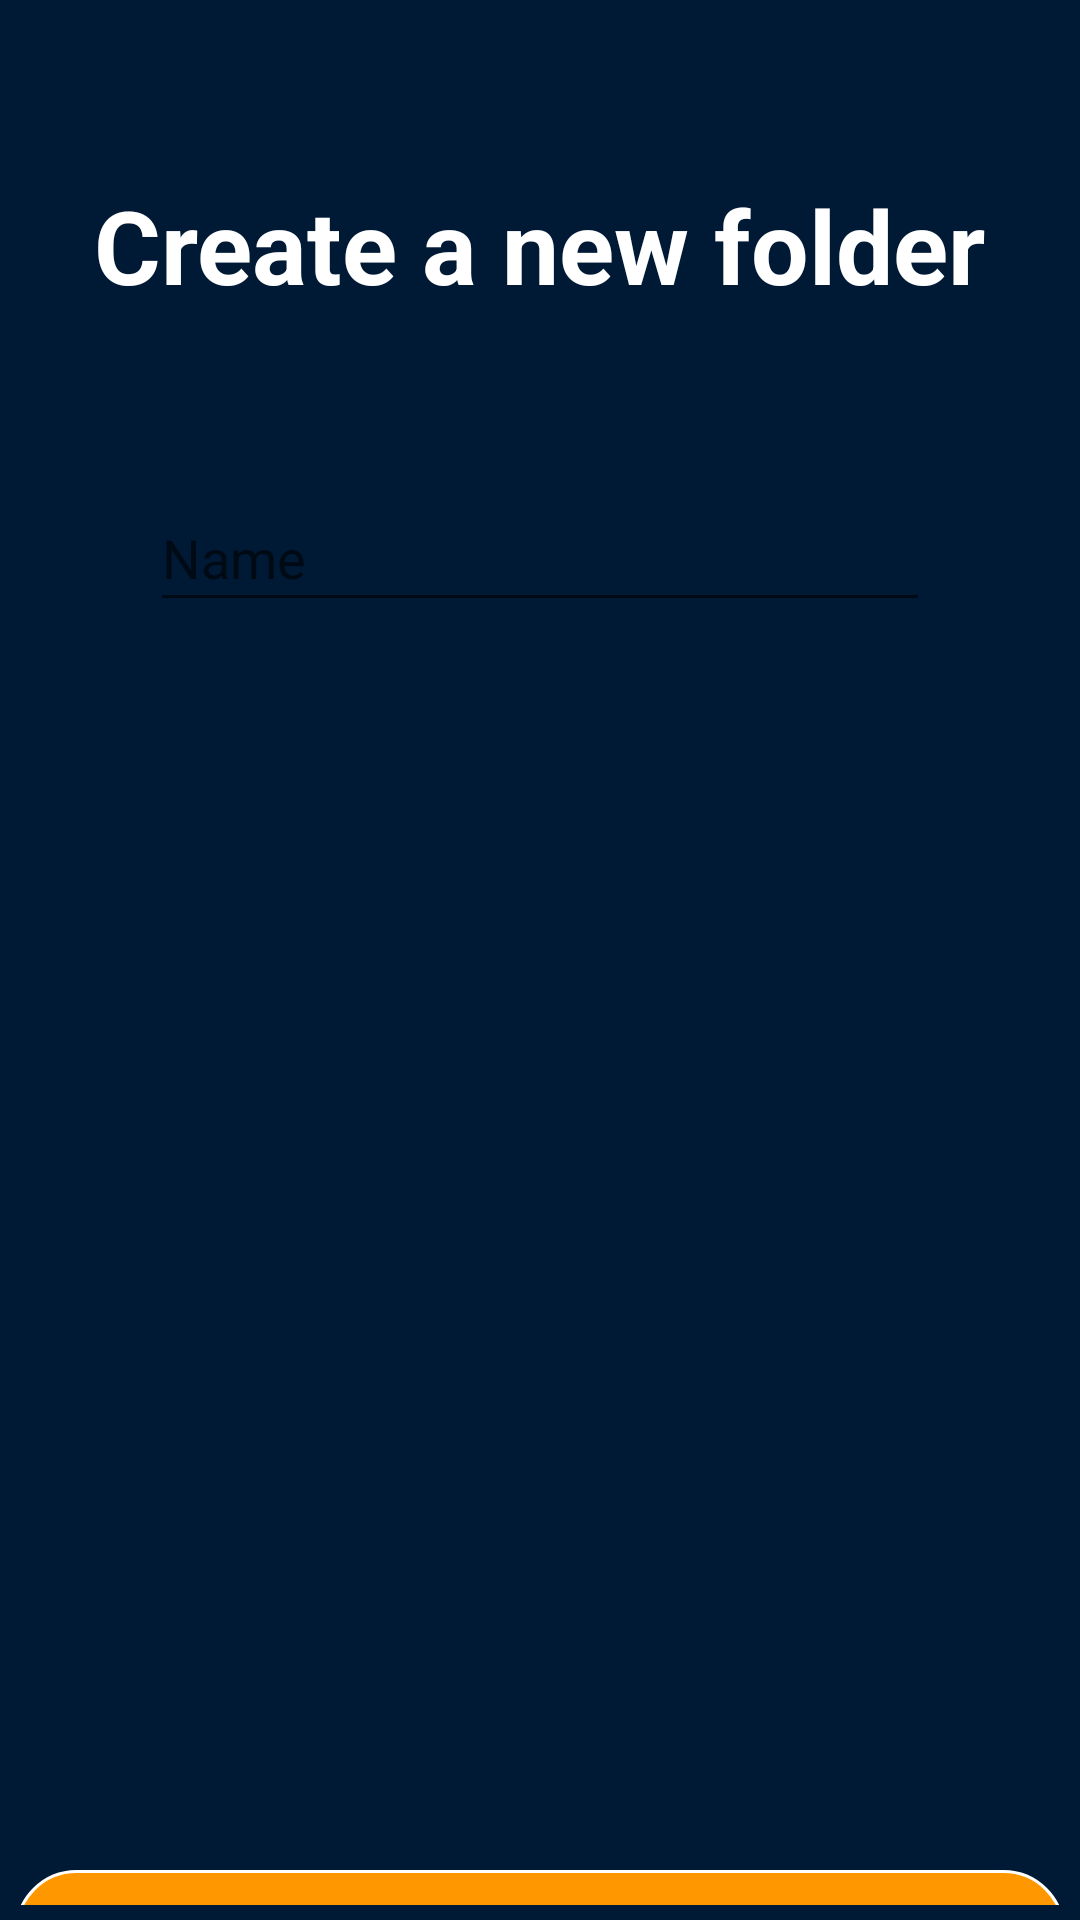

Layout XML and referenced resources for this Android screen:
<!-- AndroidManifest.xml: application theme Theme.CloudApp -->
<!-- res/layout/activity_new_folder.xml -->
<?xml version="1.0" encoding="utf-8"?>
<androidx.constraintlayout.widget.ConstraintLayout xmlns:android="http://schemas.android.com/apk/res/android"
    xmlns:app="http://schemas.android.com/apk/res-auto"
    xmlns:tools="http://schemas.android.com/tools"
    android:layout_width="match_parent"
    android:layout_height="match_parent"
    android:padding="5dp"
    android:background="#001935"
    tools:context=".otheractivities.NewFolderActivity">

    <TextView
        android:id="@+id/titleNewFolder"
        android:layout_width="wrap_content"
        android:layout_height="wrap_content"
        android:layout_marginTop="54dp"
        android:textColor="@color/white"
        android:text="Create a new folder"
        android:textAppearance="@style/TextAppearance.AppCompat.Body1"
        android:textSize="34sp"
        android:textStyle="bold"
        app:layout_constraintEnd_toEndOf="parent"
        app:layout_constraintStart_toStartOf="parent"
        app:layout_constraintTop_toTopOf="parent" />

    <EditText
        android:id="@+id/folderName"
        android:layout_width="260dp"
        android:layout_height="46dp"
        android:textColor="@color/white"
        android:layout_marginTop="57dp"
        android:ems="10"
        android:hint="Name"
        android:inputType="textPersonName"
        android:minHeight="48dp"
        app:layout_constraintEnd_toEndOf="parent"
        app:layout_constraintStart_toStartOf="parent"
        app:layout_constraintTop_toBottomOf="@+id/titleNewFolder" />

    <TextView
        android:id="@+id/supportText"
        android:layout_width="wrap_content"
        android:layout_height="wrap_content"
        android:layout_marginTop="26dp"
        android:textColor="#D11212"
        app:layout_constraintEnd_toEndOf="parent"
        app:layout_constraintStart_toStartOf="parent"
        app:layout_constraintTop_toBottomOf="@+id/folderName" />

    <TextView
        android:id="@+id/uploadFileBTN"
        android:layout_width="0dp"
        android:layout_height="wrap_content"
        android:layout_marginTop="416dp"
        android:gravity="center"
        android:textColor="@color/white"
        android:padding="10dp"
        android:foreground="?attr/selectableItemBackground"
        android:textSize="20dp"
        android:text="Create"
        android:background="@drawable/button_create_view"
        app:layout_constraintEnd_toEndOf="parent"
        app:layout_constraintStart_toStartOf="parent"
        app:layout_constraintTop_toBottomOf="@+id/folderName" />
</androidx.constraintlayout.widget.ConstraintLayout>
<!-- resources referenced by this layout -->
<resources>
  <color name="white">#FFFFFFFF</color>
  <!-- drawable button_create_view (drawable) -->
  <?xml version="1.0" encoding="utf-8"?>
  <shape xmlns:android="http://schemas.android.com/apk/res/android"
      android:shape="rectangle">
  
      <solid android:color="#FF9800"/>
      <corners android:radius="20dp"/>
      <stroke android:color="#ffff" android:width="1dp"/>
  </shape>
  <style name="Theme.CloudApp" parent="Theme.MaterialComponents.DayNight.DarkActionBar">
          
          <item name="colorPrimary">@color/purple_500</item>
          <item name="colorPrimaryVariant">@color/purple_700</item>
          <item name="colorOnPrimary">@color/white</item>
          
          <item name="colorSecondary">@color/teal_200</item>
          <item name="colorSecondaryVariant">@color/teal_700</item>
          <item name="colorOnSecondary">@color/black</item>
          
          <item name="android:statusBarColor" tools:targetApi="l">?attr/colorPrimaryVariant</item>
          
      </style>
  <color name="purple_500">#FF6200EE</color>
  <color name="purple_700">#FF3700B3</color>
  <color name="teal_200">#DA8B03</color>
  <color name="teal_700">#BF5708</color>
  <color name="black">#FF000000</color>
</resources>
